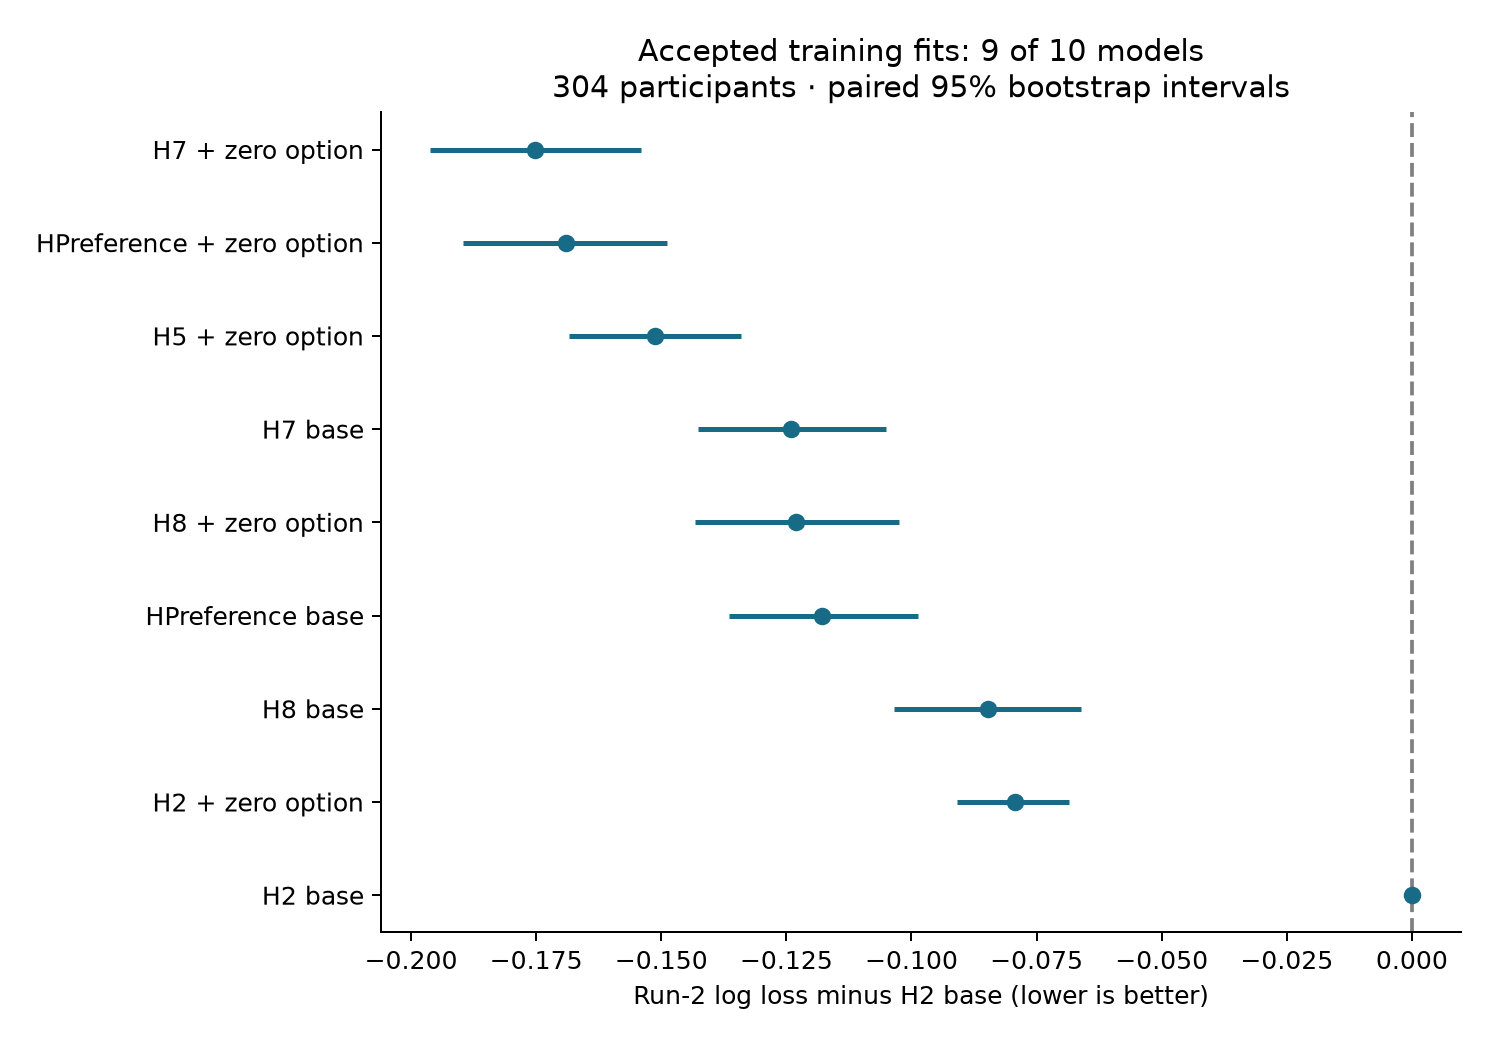

Source data for this figure (header and first rows):
name	model	variant	participants	choices	log_loss	brier	delta	ci_low	ci_high
Train_H2_base_noage	H2	base	304	12494	0.6808	0.2444	0.0	0.0	0.0
Train_H2_zero_noage	H2	zero	304	12494	0.6014	0.2098	-0.07939	-0.09098	-0.06855
Train_H5_zero_noage	H5	zero	304	12494	0.5295	0.1779	-0.1513	-0.1684	-0.1341
Train_H7_base_noage	H7	base	304	12494	0.5567	0.1892	-0.1241	-0.1427	-0.1051
Train_H7_zero_noage	H7	zero	304	12494	0.5055	0.168	-0.1753	-0.1961	-0.1541
Train_H8_base_noage	H8	base	304	12494	0.5961	0.2065	-0.08472	-0.1035	-0.06616
Train_H8_zero_noage	H8	zero	304	12494	0.5577	0.1906	-0.1231	-0.1433	-0.1025
Train_HPreference_base_noage	HPreference	base	304	12494	0.5629	0.1915	-0.1179	-0.1366	-0.0988
Train_HPreference_zero_noage	HPreference	zero	304	12494	0.5118	0.1704	-0.169	-0.1896	-0.1488
